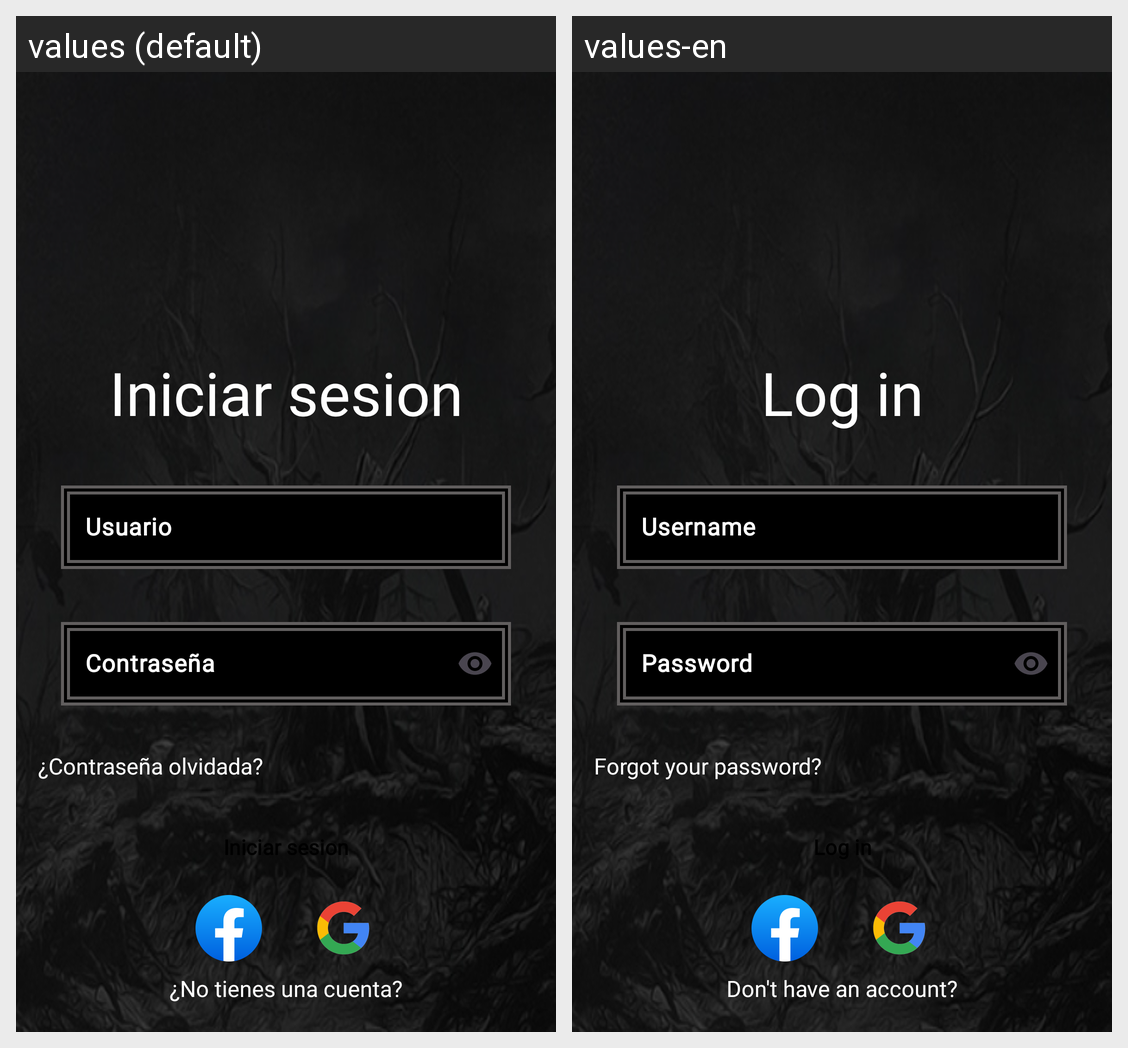

The Android screen above is rendered under two locales of the same app. Produce the string resources it draws, with the default and per-locale values.
Android screen res/layout/fragment_login.xml rendered under 2 locales, left to right: values (default), values-en. Device: Nexus 5 (rendered at 1080×1920; each locale shown at half size, 540×960, under a caption strip naming it); theme Theme.TheWitcherApp.
Strings drawn on this screen, with the default value and each locale's value (text and hints the layout hard-codes, and strings that could not be matched under every locale, appear in the picture but are not listed):

loginText
  values: Iniciar sesion
  values-en: Log in

userHint
  values: Usuario
  values-en: Username

passwordHint
  values: Contraseña
  values-en: Password

forgottenPassword
  values: ¿Contraseña olvidada?
  values-en: Forgot your password?

registerText2
  values: ¿No tienes una cuenta?
  values-en: Don't have an account?
